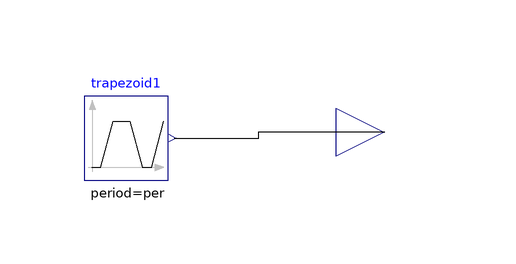

Above is the diagram view of the following Modelica model: its components placed by their Placement annotations and its connect equations drawn as lines.

model scenario
    parameter Real commTime, per, tstart;
    Modelica.Blocks.Interfaces.RealOutput y annotation(
      Placement(visible = true, transformation(origin = {32, -2}, extent = {{-8, -8}, {8, 8}}, rotation = 0), iconTransformation(origin = {40, 40}, extent = {{-10, -10}, {10, 10}}, rotation = 0)));
    Modelica.Blocks.Sources.Trapezoid trapezoid1(rising = 10, width = commTime, falling = 10, period = per, amplitude = 1.57, startTime = tstart) annotation(
      Placement(visible = true, transformation(origin = {-11, -3}, extent = {{-7, -7}, {7, 7}}, rotation = 0)));
  equation
    connect(trapezoid1.y, y) annotation(
      Line(points = {{-3, -3}, {11.1075, -3}, {11.1075, -1.9271}, {32, -1.9271}, {32, -2}}));
    annotation(
      Diagram(coordinateSystem(extent = {{-30, -30}, {30, 30}}, preserveAspectRatio = true, initialScale = 0.1, grid = {2, 2})),
      Icon(coordinateSystem(extent = {{-30, -30}, {30, 30}}, preserveAspectRatio = true, initialScale = 0.1, grid = {2, 2})));
  end scenario;